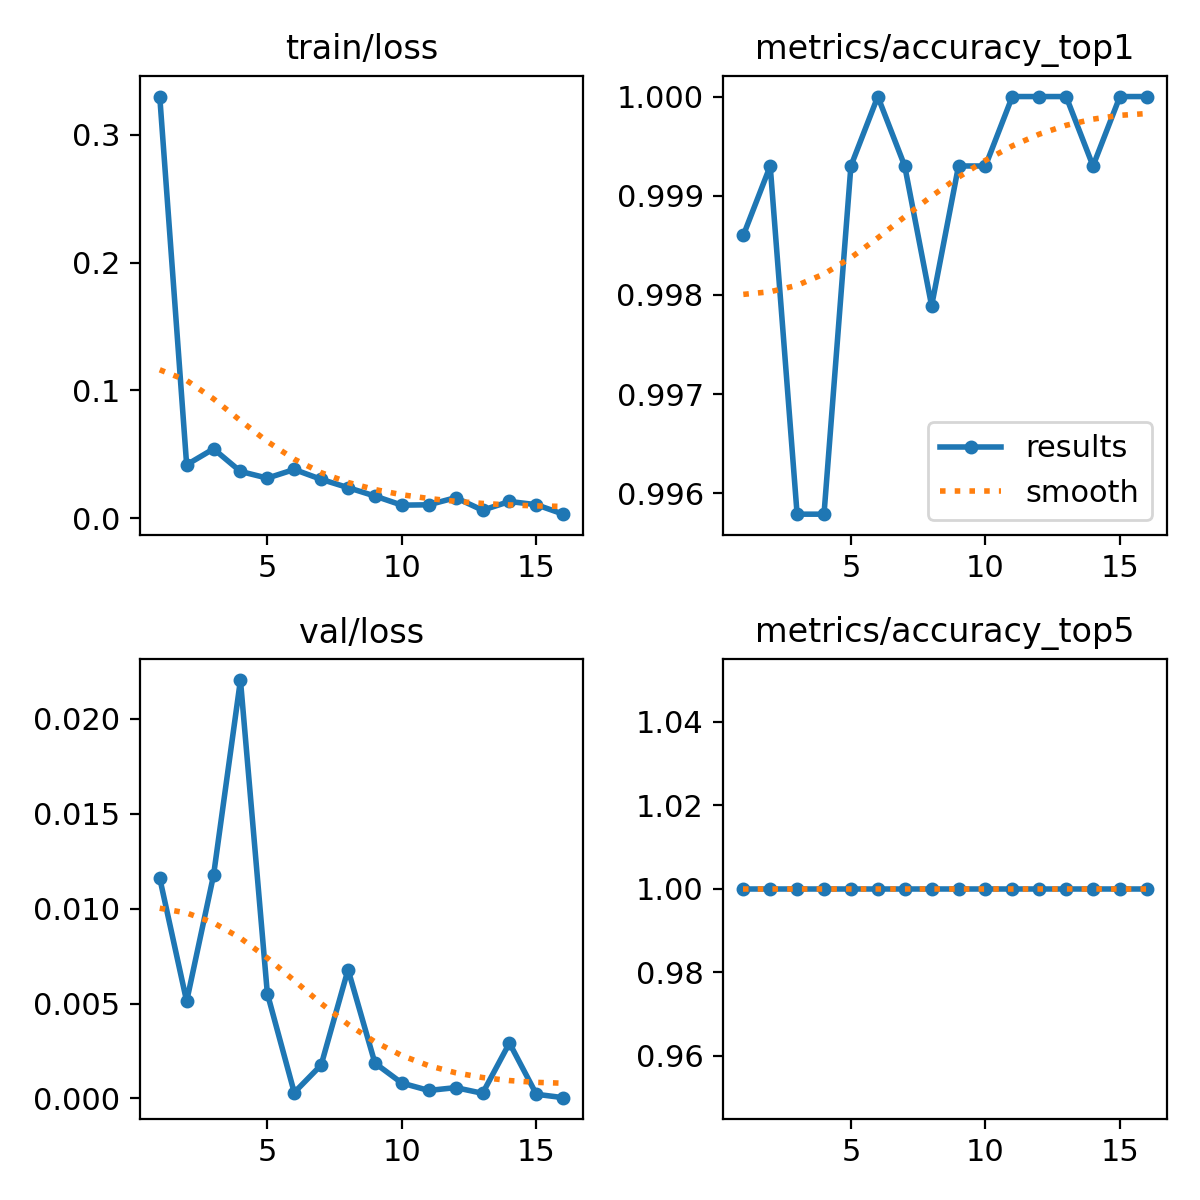

Data behind this chart, as committed beside it:
epoch, time, train/loss, metrics/accuracy_top1, metrics/accuracy_top5, val/loss, lr/pg0, lr/pg1, lr/pg2
1, 233.6, 0.3299, 0.9986, 1, 0.01161, 0.0004738, 0.0004738, 0.0004738
2, 375.2, 0.04178, 0.9993, 1, 0.00512, 0.0009384, 0.0009384, 0.0009384
3, 512.6, 0.05422, 0.9958, 1, 0.01176, 0.001391, 0.001391, 0.001391
4, 641.6, 0.03656, 0.9958, 1, 0.02205, 0.001376, 0.001376, 0.001376
5, 767.1, 0.03133, 0.9993, 1, 0.00553, 0.001358, 0.001358, 0.001358
6, 896, 0.03811, 1, 1, 0.00031, 0.001341, 0.001341, 0.001341
7, 1024, 0.03039, 0.9993, 1, 0.00176, 0.001323, 0.001323, 0.001323
8, 1154, 0.0239, 0.9979, 1, 0.00679, 0.001305, 0.001305, 0.001305
9, 1283, 0.01732, 0.9993, 1, 0.00186, 0.001288, 0.001288, 0.001288
10, 1412, 0.01019, 0.9993, 1, 0.00081, 0.00127, 0.00127, 0.00127
11, 1737, 0.01047, 1, 1, 0.00042, 0.001252, 0.001252, 0.001252
12, 1846, 0.01605, 1, 1, 0.00057, 0.001234, 0.001234, 0.001234
13, 1968, 0.00623, 1, 1, 0.00027, 0.001217, 0.001217, 0.001217
14, 2097, 0.01306, 0.9993, 1, 0.00292, 0.001199, 0.001199, 0.001199
15, 2225, 0.01055, 1, 1, 0.00022, 0.001181, 0.001181, 0.001181
16, 2604, 0.00313, 1, 1, 4e-05, 0.001164, 0.001164, 0.001164
